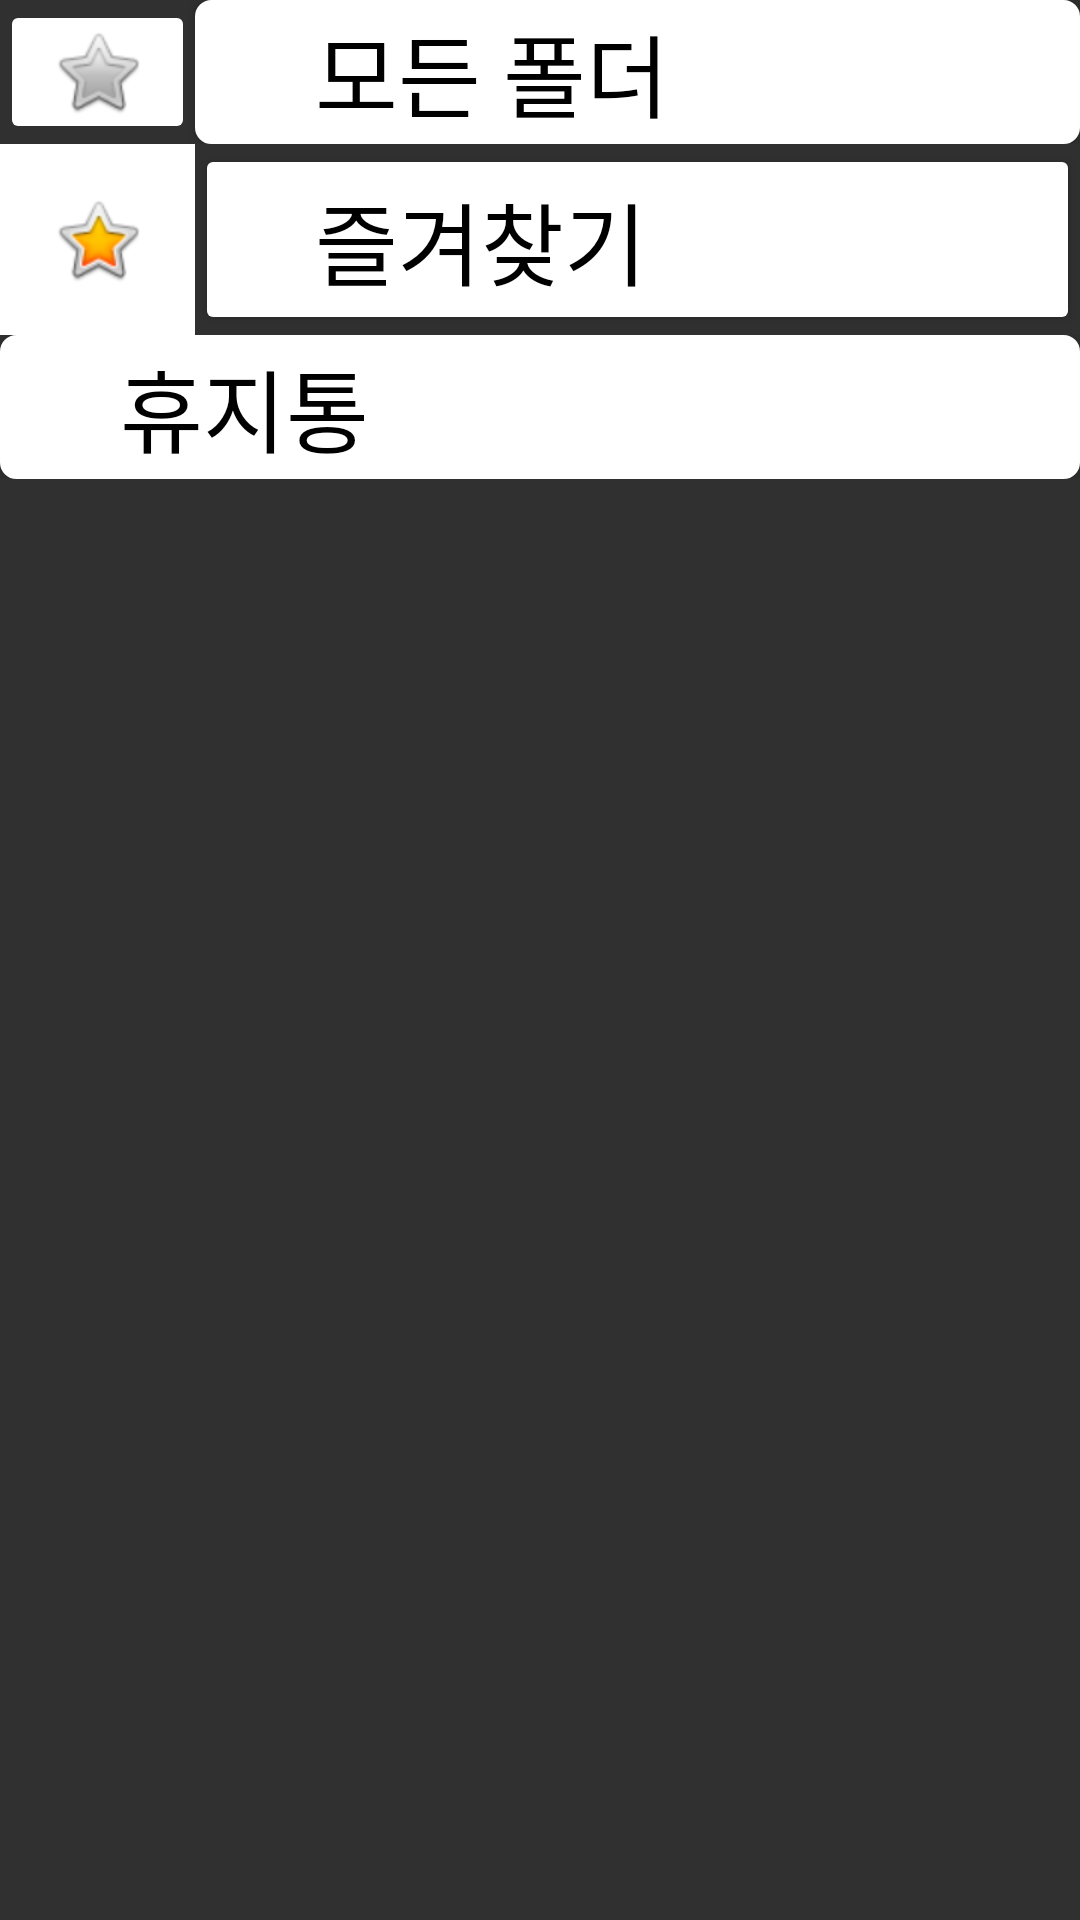

Write the Android layout XML for this screen, with the resource values it uses.
<!-- AndroidManifest.xml: application theme Theme.AppCompat.NoActionBar -->
<!-- res/layout/folder_list.xml -->
<?xml version="1.0" encoding="utf-8"?>
<LinearLayout xmlns:android="http://schemas.android.com/apk/res/android"
    xmlns:tools="http://schemas.android.com/tools"
    android:layout_width="match_parent"
    android:layout_height="match_parent"
    android:orientation="vertical"
    xmlns:app="http://schemas.android.com/apk/res-auto">
   <LinearLayout
       android:layout_width="match_parent"
       android:layout_height="wrap_content"
       android:orientation="horizontal"
       tools:ignore="Orientation">

       <ImageButton
           android:id="@+id/imageButton6"
           android:layout_width="65sp"
           android:layout_height="match_parent"
           android:backgroundTint="@color/white"
           app:srcCompat="@android:drawable/btn_star_big_off" />

       <Button
           android:id="@+id/Button1"
           android:layout_width="match_parent"
           android:layout_height="wrap_content"
           android:background="@drawable/btn_bg"
           android:gravity="center_vertical|left"
           android:paddingLeft="40dp"
           android:text="모든 폴더"
           android:textColor="@color/black"
           android:textSize="30sp"

           app:backgroundTint="@color/white"
           app:layout_constraintEnd_toEndOf="parent"
           app:layout_constraintHorizontal_bias="0.0"
           app:layout_constraintStart_toStartOf="parent"
           app:layout_constraintTop_toTopOf="@+id/textView2" />

   </LinearLayout>
    <LinearLayout
        android:layout_width="match_parent"
        android:layout_height="wrap_content"
        android:orientation="horizontal"
        android:gravity="left"
        android:id ="@+id/folder">

        <ImageButton
            android:id="@+id/imageButton2"
            android:layout_width="65dp"
            android:layout_height="match_parent"
            android:background="@color/white"
            app:srcCompat="@android:drawable/btn_star_big_on" />

        <Button
            android:id="@+id/Button2"
            android:layout_width="match_parent"
            android:layout_height="match_parent"
            android:gravity="center|left"
            android:text="즐겨찾기"
            android:paddingLeft="40dp"
            android:textColor="@color/black"
            android:textSize="30sp"
            app:backgroundTint="@color/white" />
    </LinearLayout>

    <LinearLayout
        android:layout_width="match_parent"
        android:layout_height="wrap_content">

        <Button
            android:id="@+id/trash"
            android:layout_width="match_parent"
            android:layout_height="wrap_content"
            android:background="@drawable/btn_bg"
            android:gravity="center|left"
            android:paddingLeft="40dp"
            android:text="휴지통"
            android:textColor="@color/black"
            android:textSize="30sp"
            app:backgroundTint="@color/white" />

    </LinearLayout>

</LinearLayout>
<!-- resources referenced by this layout -->
<resources>
  <color name="black">#FF000000</color>
  <color name="white">#FFFFFF</color>
  <!-- drawable btn_bg (drawable) -->
  <?xml version="1.0" encoding="utf-8"?>
  <shape xmlns:android="http://schemas.android.com/apk/res/android" android:shape="rectangle" >
      <corners
          android:radius="5dp"
          />
      <solid
          android:color="@color/white"
          />
      <padding
          android:left="0dp"
          android:top="0dp"
          android:right="0dp"
          android:bottom="0dp"
          />
      <size
          android:width="60dp"
          android:height="25dp"
          />
      <stroke
          android:width="1dp"
          android:color="#E6E6E6"
          />
  
  </shape>
</resources>
